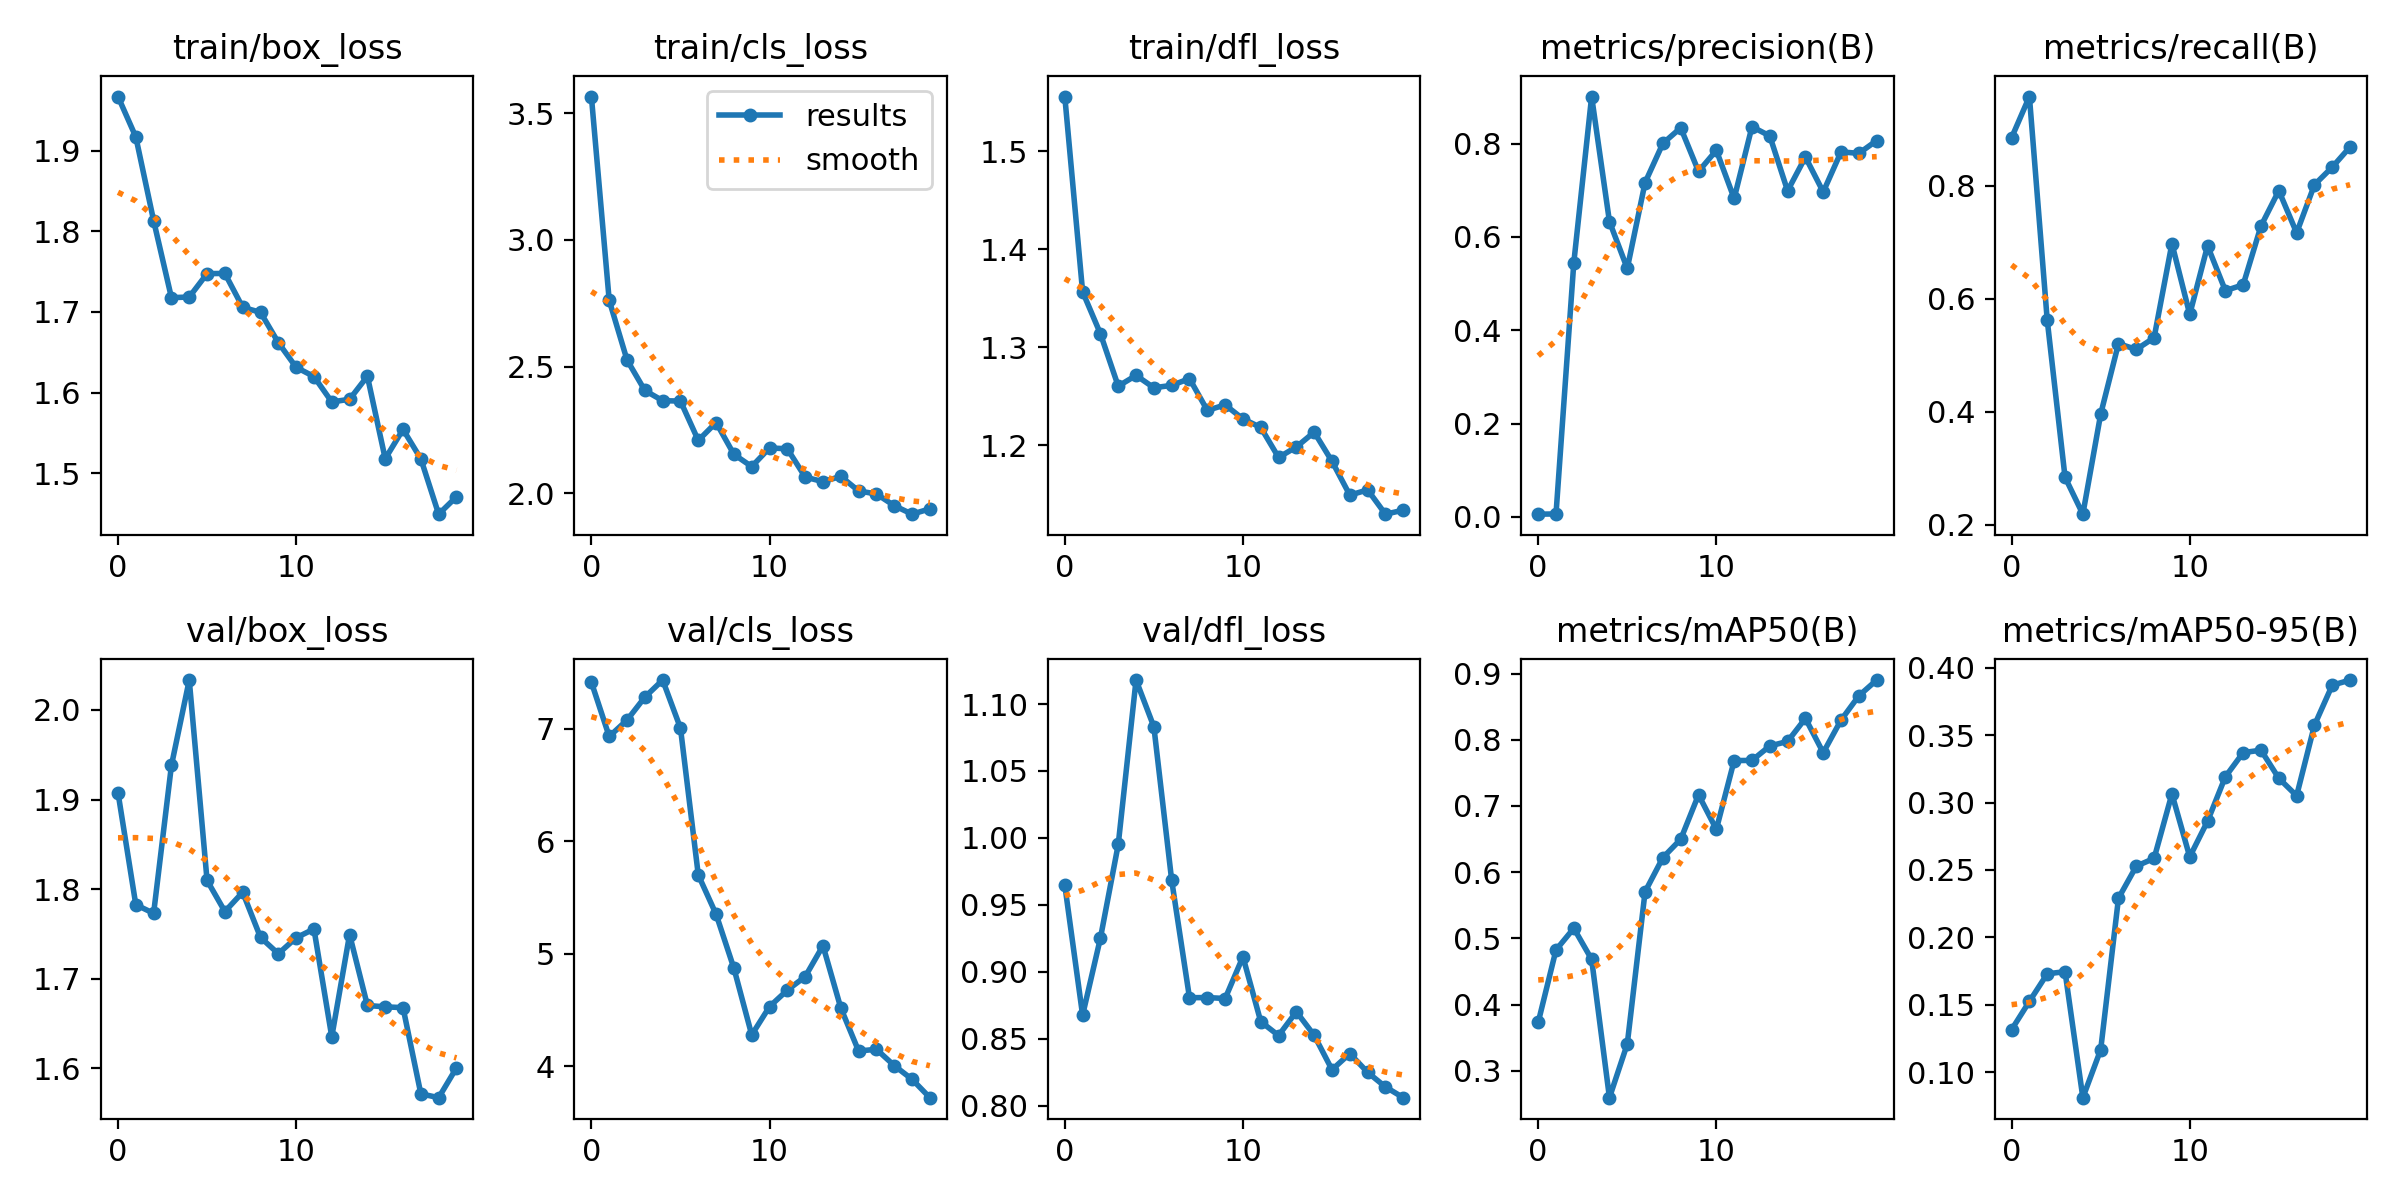

The data file committed next to this chart (first rows):
epoch, train/box_loss, train/cls_loss, train/dfl_loss, metrics/precision(B), metrics/recall(B), metrics/mAP50(B), metrics/mAP50-95(B), val/box_loss, val/cls_loss, val/dfl_loss, lr/pg0, lr/pg1, lr/pg2
0, 1.967, 3.566, 1.556, 0.00578, 0.8854, 0.373, 0.1317, 1.908, 7.416, 0.9648, 0.0002, 0.0002, 0.0002
1, 1.917, 2.761, 1.357, 0.00626, 0.9583, 0.4825, 0.1526, 1.783, 6.933, 0.8677, 0.0003992, 0.0003992, 0.0003992
2, 1.813, 2.526, 1.314, 0.545, 0.5625, 0.5152, 0.173, 1.773, 7.079, 0.9252, 0.0005766, 0.0005766, 0.0005766
3, 1.718, 2.406, 1.26, 0.9009, 0.2842, 0.4682, 0.1747, 1.938, 7.283, 0.9951, 0.0007323, 0.0007323, 0.0007323
4, 1.718, 2.365, 1.271, 0.633, 0.2188, 0.2592, 0.08126, 2.033, 7.435, 1.118, 0.0008662, 0.0008662, 0.0008662
5, 1.748, 2.364, 1.259, 0.5324, 0.3958, 0.3403, 0.1168, 1.81, 7.008, 1.083, 0.0009782, 0.0009782, 0.0009782
6, 1.748, 2.208, 1.261, 0.7165, 0.5208, 0.5704, 0.2291, 1.775, 5.702, 0.9684, 0.001069, 0.001069, 0.001069
7, 1.706, 2.279, 1.268, 0.8005, 0.5104, 0.622, 0.2528, 1.796, 5.352, 0.8807, 0.001137, 0.001137, 0.001137
8, 1.7, 2.154, 1.236, 0.8339, 0.5312, 0.6497, 0.2586, 1.746, 4.872, 0.8809, 0.001184, 0.001184, 0.001184
9, 1.662, 2.105, 1.241, 0.7404, 0.6979, 0.7169, 0.3064, 1.728, 4.279, 0.8801, 0.001109, 0.001109, 0.001109
10, 1.631, 2.179, 1.227, 0.7856, 0.5725, 0.6647, 0.2597, 1.746, 4.531, 0.9113, 0.001109, 0.001109, 0.001109
11, 1.62, 2.175, 1.218, 0.6824, 0.694, 0.7687, 0.2862, 1.756, 4.678, 0.8629, 0.00101, 0.00101, 0.00101
12, 1.588, 2.064, 1.188, 0.8363, 0.6146, 0.7689, 0.3191, 1.635, 4.797, 0.8525, 0.000911, 0.000911, 0.000911
13, 1.592, 2.046, 1.198, 0.8165, 0.625, 0.7907, 0.337, 1.749, 5.072, 0.8702, 0.000812, 0.000812, 0.000812
14, 1.62, 2.067, 1.213, 0.6988, 0.7292, 0.7976, 0.3388, 1.67, 4.519, 0.8526, 0.000713, 0.000713, 0.000713
15, 1.518, 2.009, 1.184, 0.7713, 0.7917, 0.8324, 0.318, 1.669, 4.136, 0.8269, 0.000614, 0.000614, 0.000614
16, 1.554, 1.997, 1.149, 0.6964, 0.7169, 0.7805, 0.305, 1.668, 4.151, 0.839, 0.000515, 0.000515, 0.000515
17, 1.518, 1.951, 1.155, 0.7823, 0.8021, 0.8299, 0.3573, 1.571, 4.006, 0.825, 0.000416, 0.000416, 0.000416
18, 1.449, 1.917, 1.13, 0.7791, 0.8333, 0.8665, 0.387, 1.567, 3.884, 0.8141, 0.000317, 0.000317, 0.000317
19, 1.471, 1.938, 1.134, 0.8066, 0.8691, 0.8903, 0.3908, 1.601, 3.721, 0.8061, 0.000218, 0.000218, 0.000218
